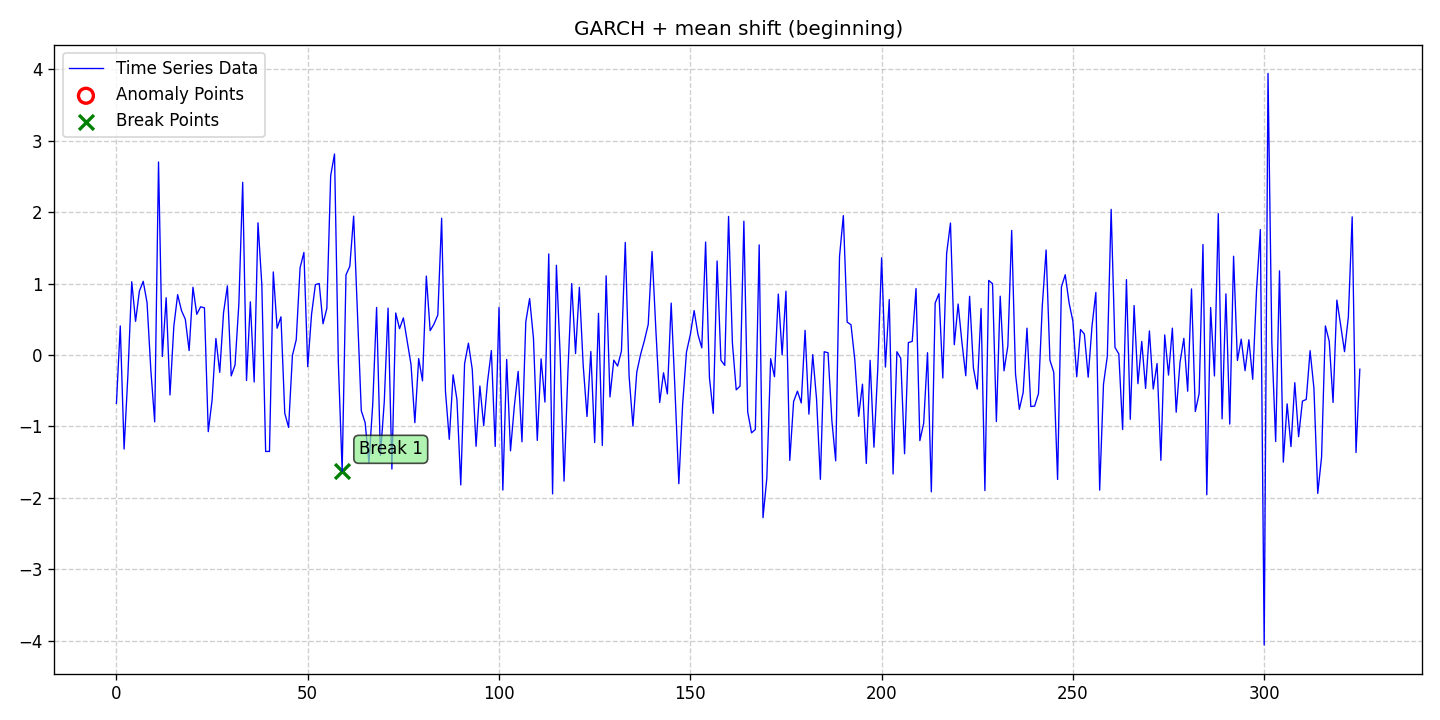

The data file committed next to this chart (first rows):
date, data, stationary, det_lin_up, det_lin_down, det_quad, det_cubic, det_exp, det_damped, stoc_trend, volatility, single_seas, multiple_seas, point_anom_single, point_anom_multi, collect_anom, context_anom, mean_shift, var_shift, trend_shift, point_anom_count, point_anom_location, point_anom_point, collect_anom_count
2020-01-01, -0.6763, 0, 0, 0, 0, 0, 0, 0, 0, 1, 0, 0, 0, 0, 0, 0, 1, 0, 0, 0, none, , 0
2020-01-02, 0.408, 0, 0, 0, 0, 0, 0, 0, 0, 1, 0, 0, 0, 0, 0, 0, 1, 0, 0, 0, none, , 0
2020-01-03, -1.316, 0, 0, 0, 0, 0, 0, 0, 0, 1, 0, 0, 0, 0, 0, 0, 1, 0, 0, 0, none, , 0
2020-01-04, -0.2759, 0, 0, 0, 0, 0, 0, 0, 0, 1, 0, 0, 0, 0, 0, 0, 1, 0, 0, 0, none, , 0
2020-01-05, 1.026, 0, 0, 0, 0, 0, 0, 0, 0, 1, 0, 0, 0, 0, 0, 0, 1, 0, 0, 0, none, , 0
2020-01-06, 0.4721, 0, 0, 0, 0, 0, 0, 0, 0, 1, 0, 0, 0, 0, 0, 0, 1, 0, 0, 0, none, , 0
2020-01-07, 0.8954, 0, 0, 0, 0, 0, 0, 0, 0, 1, 0, 0, 0, 0, 0, 0, 1, 0, 0, 0, none, , 0
2020-01-08, 1.032, 0, 0, 0, 0, 0, 0, 0, 0, 1, 0, 0, 0, 0, 0, 0, 1, 0, 0, 0, none, , 0
2020-01-09, 0.7334, 0, 0, 0, 0, 0, 0, 0, 0, 1, 0, 0, 0, 0, 0, 0, 1, 0, 0, 0, none, , 0
2020-01-10, -0.2169, 0, 0, 0, 0, 0, 0, 0, 0, 1, 0, 0, 0, 0, 0, 0, 1, 0, 0, 0, none, , 0
2020-01-11, -0.9357, 0, 0, 0, 0, 0, 0, 0, 0, 1, 0, 0, 0, 0, 0, 0, 1, 0, 0, 0, none, , 0
2020-01-12, 2.703, 0, 0, 0, 0, 0, 0, 0, 0, 1, 0, 0, 0, 0, 0, 0, 1, 0, 0, 0, none, , 0
2020-01-13, -0.02029, 0, 0, 0, 0, 0, 0, 0, 0, 1, 0, 0, 0, 0, 0, 0, 1, 0, 0, 0, none, , 0
2020-01-14, 0.8023, 0, 0, 0, 0, 0, 0, 0, 0, 1, 0, 0, 0, 0, 0, 0, 1, 0, 0, 0, none, , 0
2020-01-15, -0.5595, 0, 0, 0, 0, 0, 0, 0, 0, 1, 0, 0, 0, 0, 0, 0, 1, 0, 0, 0, none, , 0
2020-01-16, 0.4015, 0, 0, 0, 0, 0, 0, 0, 0, 1, 0, 0, 0, 0, 0, 0, 1, 0, 0, 0, none, , 0
2020-01-17, 0.8455, 0, 0, 0, 0, 0, 0, 0, 0, 1, 0, 0, 0, 0, 0, 0, 1, 0, 0, 0, none, , 0
2020-01-18, 0.6224, 0, 0, 0, 0, 0, 0, 0, 0, 1, 0, 0, 0, 0, 0, 0, 1, 0, 0, 0, none, , 0
2020-01-19, 0.5023, 0, 0, 0, 0, 0, 0, 0, 0, 1, 0, 0, 0, 0, 0, 0, 1, 0, 0, 0, none, , 0
2020-01-20, 0.06226, 0, 0, 0, 0, 0, 0, 0, 0, 1, 0, 0, 0, 0, 0, 0, 1, 0, 0, 0, none, , 0
2020-01-21, 0.9488, 0, 0, 0, 0, 0, 0, 0, 0, 1, 0, 0, 0, 0, 0, 0, 1, 0, 0, 0, none, , 0
2020-01-22, 0.5702, 0, 0, 0, 0, 0, 0, 0, 0, 1, 0, 0, 0, 0, 0, 0, 1, 0, 0, 0, none, , 0
2020-01-23, 0.6754, 0, 0, 0, 0, 0, 0, 0, 0, 1, 0, 0, 0, 0, 0, 0, 1, 0, 0, 0, none, , 0
2020-01-24, 0.6611, 0, 0, 0, 0, 0, 0, 0, 0, 1, 0, 0, 0, 0, 0, 0, 1, 0, 0, 0, none, , 0
2020-01-25, -1.073, 0, 0, 0, 0, 0, 0, 0, 0, 1, 0, 0, 0, 0, 0, 0, 1, 0, 0, 0, none, , 0
2020-01-26, -0.6322, 0, 0, 0, 0, 0, 0, 0, 0, 1, 0, 0, 0, 0, 0, 0, 1, 0, 0, 0, none, , 0
2020-01-27, 0.2321, 0, 0, 0, 0, 0, 0, 0, 0, 1, 0, 0, 0, 0, 0, 0, 1, 0, 0, 0, none, , 0
2020-01-28, -0.243, 0, 0, 0, 0, 0, 0, 0, 0, 1, 0, 0, 0, 0, 0, 0, 1, 0, 0, 0, none, , 0
2020-01-29, 0.5953, 0, 0, 0, 0, 0, 0, 0, 0, 1, 0, 0, 0, 0, 0, 0, 1, 0, 0, 0, none, , 0
2020-01-30, 0.9678, 0, 0, 0, 0, 0, 0, 0, 0, 1, 0, 0, 0, 0, 0, 0, 1, 0, 0, 0, none, , 0
2020-01-31, -0.2921, 0, 0, 0, 0, 0, 0, 0, 0, 1, 0, 0, 0, 0, 0, 0, 1, 0, 0, 0, none, , 0
2020-02-01, -0.1393, 0, 0, 0, 0, 0, 0, 0, 0, 1, 0, 0, 0, 0, 0, 0, 1, 0, 0, 0, none, , 0
2020-02-02, 0.7182, 0, 0, 0, 0, 0, 0, 0, 0, 1, 0, 0, 0, 0, 0, 0, 1, 0, 0, 0, none, , 0
2020-02-03, 2.419, 0, 0, 0, 0, 0, 0, 0, 0, 1, 0, 0, 0, 0, 0, 0, 1, 0, 0, 0, none, , 0
2020-02-04, -0.3567, 0, 0, 0, 0, 0, 0, 0, 0, 1, 0, 0, 0, 0, 0, 0, 1, 0, 0, 0, none, , 0
2020-02-05, 0.7452, 0, 0, 0, 0, 0, 0, 0, 0, 1, 0, 0, 0, 0, 0, 0, 1, 0, 0, 0, none, , 0
2020-02-06, -0.377, 0, 0, 0, 0, 0, 0, 0, 0, 1, 0, 0, 0, 0, 0, 0, 1, 0, 0, 0, none, , 0
2020-02-07, 1.851, 0, 0, 0, 0, 0, 0, 0, 0, 1, 0, 0, 0, 0, 0, 0, 1, 0, 0, 0, none, , 0
2020-02-08, 0.9863, 0, 0, 0, 0, 0, 0, 0, 0, 1, 0, 0, 0, 0, 0, 0, 1, 0, 0, 0, none, , 0
2020-02-09, -1.35, 0, 0, 0, 0, 0, 0, 0, 0, 1, 0, 0, 0, 0, 0, 0, 1, 0, 0, 0, none, , 0
2020-02-10, -1.35, 0, 0, 0, 0, 0, 0, 0, 0, 1, 0, 0, 0, 0, 0, 0, 1, 0, 0, 0, none, , 0
2020-02-11, 1.163, 0, 0, 0, 0, 0, 0, 0, 0, 1, 0, 0, 0, 0, 0, 0, 1, 0, 0, 0, none, , 0
2020-02-12, 0.3757, 0, 0, 0, 0, 0, 0, 0, 0, 1, 0, 0, 0, 0, 0, 0, 1, 0, 0, 0, none, , 0
2020-02-13, 0.535, 0, 0, 0, 0, 0, 0, 0, 0, 1, 0, 0, 0, 0, 0, 0, 1, 0, 0, 0, none, , 0
2020-02-14, -0.8151, 0, 0, 0, 0, 0, 0, 0, 0, 1, 0, 0, 0, 0, 0, 0, 1, 0, 0, 0, none, , 0
2020-02-15, -1.013, 0, 0, 0, 0, 0, 0, 0, 0, 1, 0, 0, 0, 0, 0, 0, 1, 0, 0, 0, none, , 0
2020-02-16, -0.005708, 0, 0, 0, 0, 0, 0, 0, 0, 1, 0, 0, 0, 0, 0, 0, 1, 0, 0, 0, none, , 0
2020-02-17, 0.2147, 0, 0, 0, 0, 0, 0, 0, 0, 1, 0, 0, 0, 0, 0, 0, 1, 0, 0, 0, none, , 0
2020-02-18, 1.221, 0, 0, 0, 0, 0, 0, 0, 0, 1, 0, 0, 0, 0, 0, 0, 1, 0, 0, 0, none, , 0
2020-02-19, 1.436, 0, 0, 0, 0, 0, 0, 0, 0, 1, 0, 0, 0, 0, 0, 0, 1, 0, 0, 0, none, , 0
2020-02-20, -0.1631, 0, 0, 0, 0, 0, 0, 0, 0, 1, 0, 0, 0, 0, 0, 0, 1, 0, 0, 0, none, , 0
2020-02-21, 0.5697, 0, 0, 0, 0, 0, 0, 0, 0, 1, 0, 0, 0, 0, 0, 0, 1, 0, 0, 0, none, , 0
2020-02-22, 0.9864, 0, 0, 0, 0, 0, 0, 0, 0, 1, 0, 0, 0, 0, 0, 0, 1, 0, 0, 0, none, , 0
2020-02-23, 1.001, 0, 0, 0, 0, 0, 0, 0, 0, 1, 0, 0, 0, 0, 0, 0, 1, 0, 0, 0, none, , 0
2020-02-24, 0.438, 0, 0, 0, 0, 0, 0, 0, 0, 1, 0, 0, 0, 0, 0, 0, 1, 0, 0, 0, none, , 0
2020-02-25, 0.6548, 0, 0, 0, 0, 0, 0, 0, 0, 1, 0, 0, 0, 0, 0, 0, 1, 0, 0, 0, none, , 0
2020-02-26, 2.512, 0, 0, 0, 0, 0, 0, 0, 0, 1, 0, 0, 0, 0, 0, 0, 1, 0, 0, 0, none, , 0
2020-02-27, 2.815, 0, 0, 0, 0, 0, 0, 0, 0, 1, 0, 0, 0, 0, 0, 0, 1, 0, 0, 0, none, , 0
2020-02-28, -0.1003, 0, 0, 0, 0, 0, 0, 0, 0, 1, 0, 0, 0, 0, 0, 0, 1, 0, 0, 0, none, , 0
2020-02-29, -1.624, 0, 0, 0, 0, 0, 0, 0, 0, 1, 0, 0, 0, 0, 0, 0, 1, 0, 0, 0, none, , 0
... 266 more rows
